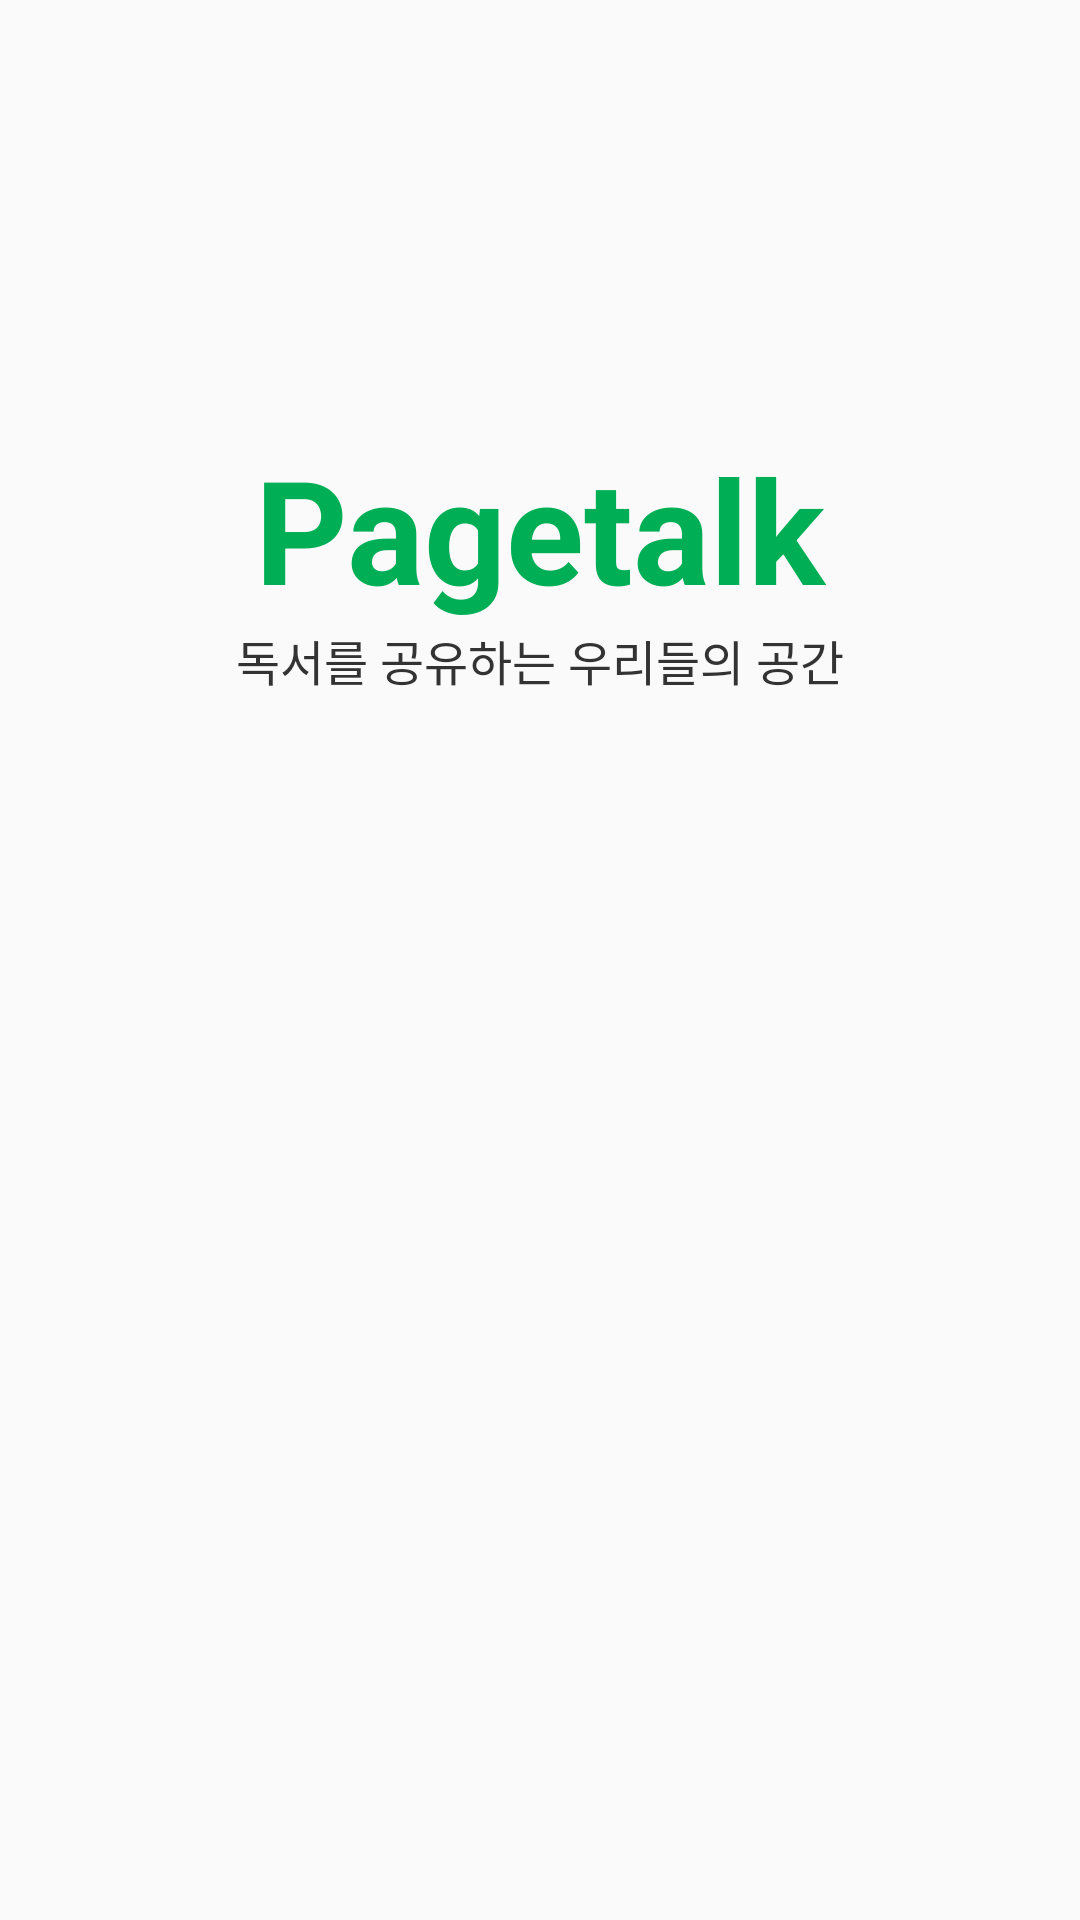

Produce the Android XML layout that renders to this screen, including the resource entries it uses.
<!-- AndroidManifest.xml: application theme Theme.MyPagetalk -->
<!-- res/layout/activity_splash.xml -->
<?xml version="1.0" encoding="utf-8"?>
<androidx.constraintlayout.widget.ConstraintLayout xmlns:android="http://schemas.android.com/apk/res/android"
    xmlns:app="http://schemas.android.com/apk/res-auto"
    xmlns:tools="http://schemas.android.com/tools"
    android:id="@+id/main"
    android:layout_width="match_parent"
    android:layout_height="match_parent"
    tools:context=".SplashActivity">

    <TextView
        android:id="@+id/pagetalk_logo"
        android:layout_width="wrap_content"
        android:layout_height="wrap_content"
        android:text="Pagetalk"
        android:textColor="@color/green_text"
        android:textSize="48sp"
        android:textStyle="bold"
        app:layout_constraintBottom_toBottomOf="parent"
        app:layout_constraintEnd_toEndOf="parent"
        app:layout_constraintStart_toStartOf="parent"
        app:layout_constraintTop_toTopOf="parent"
        app:layout_constraintVertical_bias="0.25" />

    <TextView
        android:id="@+id/textView2"
        android:layout_width="wrap_content"
        android:layout_height="wrap_content"
        android:text="독서를 공유하는 우리들의 공간"
        android:textColor="@color/text1"
        android:textSize="16sp"
        app:layout_constraintEnd_toEndOf="parent"
        app:layout_constraintStart_toStartOf="parent"
        app:layout_constraintTop_toBottomOf="@+id/pagetalk_logo" />
</androidx.constraintlayout.widget.ConstraintLayout>
<!-- resources referenced by this layout -->
<resources>
  <color name="green_text">#00ae56</color>
  <color name="text1">#333333</color>
  <style name="Theme.MyPagetalk" parent="Theme.AppCompat.Light">
          
          <item name="windowNoTitle">true</item>  // 타이틀 바 없애기
          <item name="colorPrimary">@color/purple_500</item>
          <item name="colorPrimaryVariant">@color/purple_700</item>
          <item name="colorOnPrimary">@color/white</item>
          
          <item name="colorSecondary">@color/teal_200</item>
          <item name="colorSecondaryVariant">@color/teal_700</item>
          <item name="colorOnSecondary">@color/black</item>
          
          <item name="android:statusBarColor">@color/white</item>
          
      </style>
  <color name="purple_500">#FF6200EE</color>
  <color name="purple_700">#FF3700B3</color>
  <color name="white">#FFFFFF</color>
  <color name="teal_200">#FF03DAC5</color>
  <color name="teal_700">#FF018786</color>
  <color name="black">#000000</color>
  
      // 시스템 기본 컬러
</resources>
